The GitHub repository Gabe-flomo/Filtr contains a labelled image folder "Images" with 2 categories: kick drum, snare drum. Examples follow, each with its label.

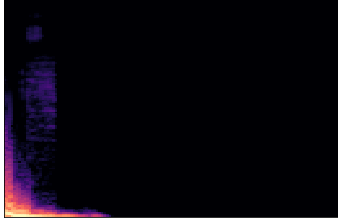
Label: kick drum

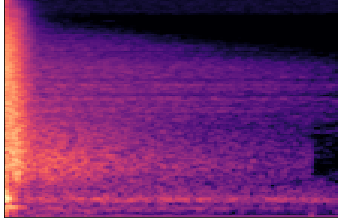
Label: snare drum

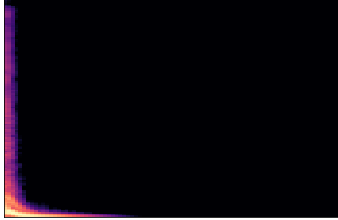
Label: kick drum

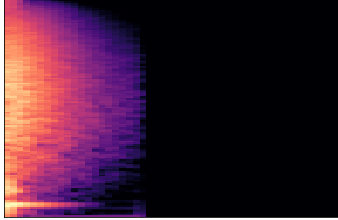
Label: snare drum

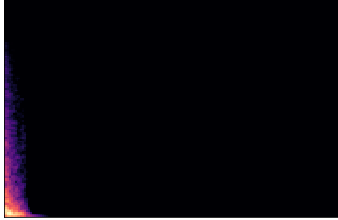
Label: kick drum

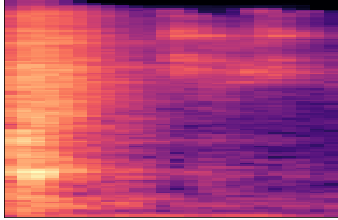
Label: snare drum
